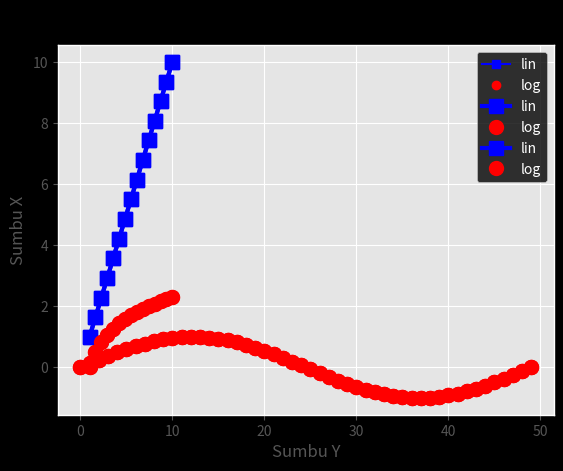

Here is the Python script that generated this plot:
# Kustomisasi Matplotlib dengan Style Sheets

# import matplotlib
import matplotlib.pyplot as plt
import numpy as np

print(plt.style.available)
plt.style.use('ggplot')

x = np.linspace(1, 10, 15)
plt.plot(x, x, 'bs-', label='lin')
plt.plot(x, np.log(x), 'ro', label='log')
plt.legend()
plt.xlabel('Sumbu Y')
plt.ylabel('Sumbu X')
plt.title('Contoh Plot')
plt.show()

# Membuat Style Sendiri
# axes.titlesize : 24
# axes.labelsize : 20
# lines.linewidht : 3
# lines.markersize : 10
# xtick.labelsize : 16
# ytick.labelsize : 16
custom_style = {
    'axes.titlesize': 24,
    'axes.labelsize': 20,
    'lines.linewidth': 3,
    'lines.markersize': 10,
    'xtick.labelsize': 16,
    'ytick.labelsize': 16
}
# plt.style.use('default')  # Hapus semua pengaturan gaya sebelumnya
plt.style.use(custom_style)
x = np.linspace(1, 10, 15)
plt.plot(x, x, 'bs-', label='lin')
plt.plot(x, np.log(x), 'ro', label='log')
plt.legend()
plt.xlabel('Sumbu Y')
plt.ylabel('Sumbu X')
plt.title('Contoh Plot')
plt.show()

# Menerapkan Multiple Style
plt.style.use(['tableau-colorblind10', 'dark_background'])
x = np.linspace(1, 10, 15)
plt.plot(x, x, 'bs-', label='lin')
plt.plot(x, np.log(x), 'ro', label='log')
plt.legend()
plt.xlabel('Sumbu Y')
plt.ylabel('Sumbu X')
plt.title('Contoh Plot')
plt.show()

# Menerapkan Temporary Styling
plt.style.use('ggplot')
plt.plot(np.sin(np.linspace(0, 2*np.pi)), 'r-o')
plt.show()

with plt.style.context('dark_background'):
    plt.plot(np.sin(np.linspace(0, 2*np.pi)), 'r-o')
plt.show()

plt.plot(np.sin(np.linspace(0, 2*np.pi)), 'r-o')
plt.show()
